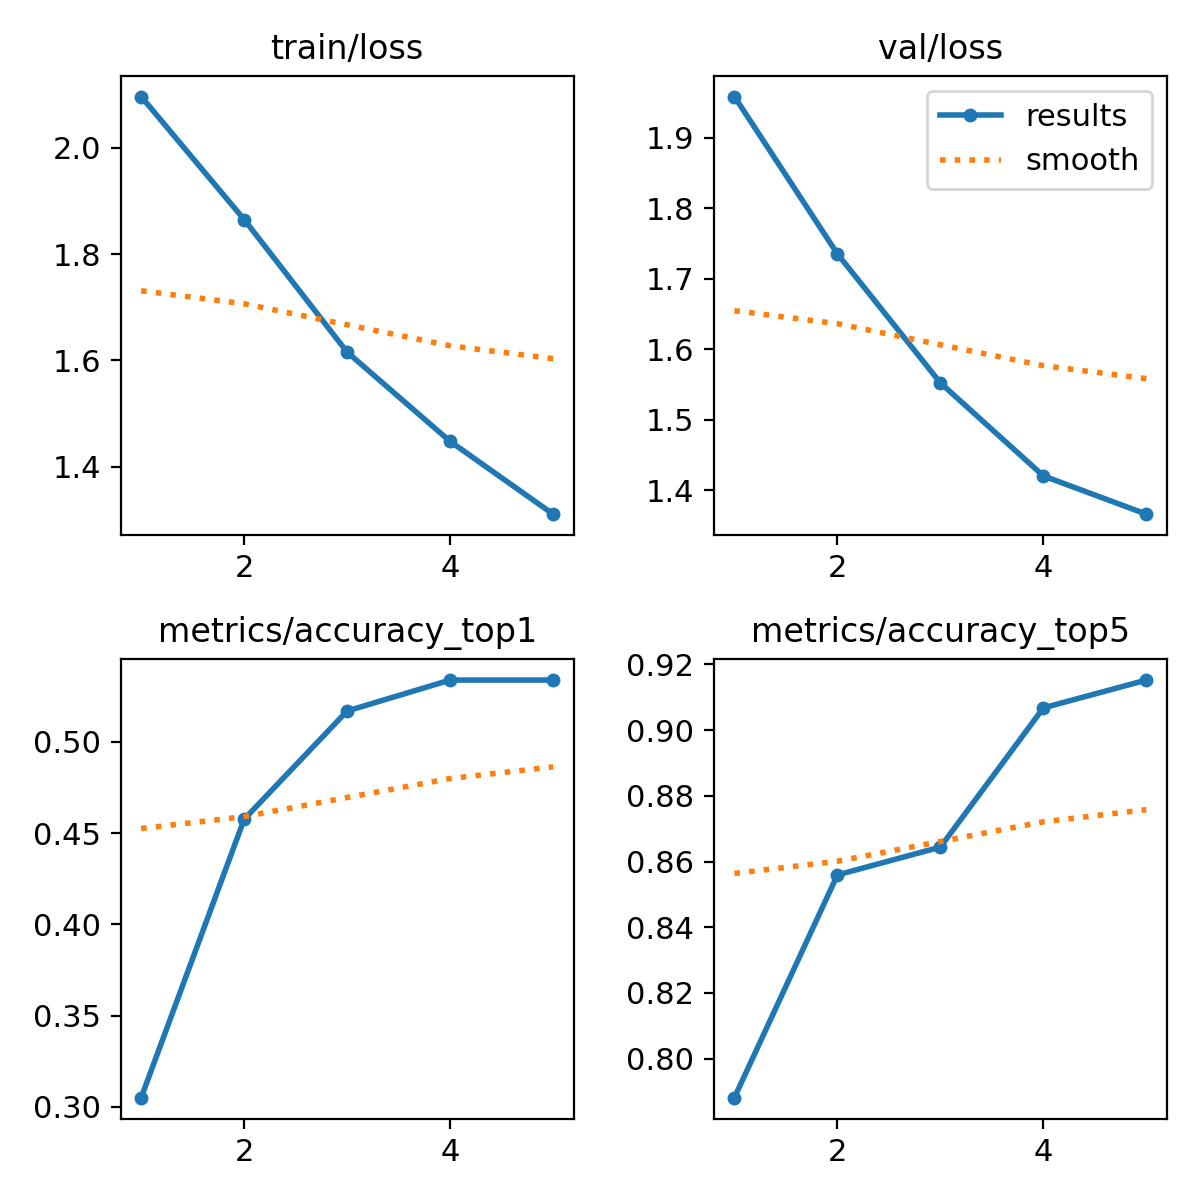

The table this chart was drawn from, first rows:
epoch, time, train/loss, metrics/accuracy_top1, metrics/accuracy_top5, val/loss, lr/pg0, lr/pg1, lr/pg2
1, 46.29, 2.096, 0.3051, 0.7881, 1.959, 0.0002153, 0.0002153, 0.0002153
2, 92.08, 1.865, 0.4576, 0.8559, 1.735, 0.0003515, 0.0003515, 0.0003515
3, 137.3, 1.615, 0.517, 0.8644, 1.552, 0.0003994, 0.0003994, 0.0003994
4, 183, 1.448, 0.5339, 0.9068, 1.42, 0.0003122, 0.0003122, 0.0003122
5, 228.5, 1.311, 0.5339, 0.9153, 1.366, 0.00016, 0.00016, 0.00016
